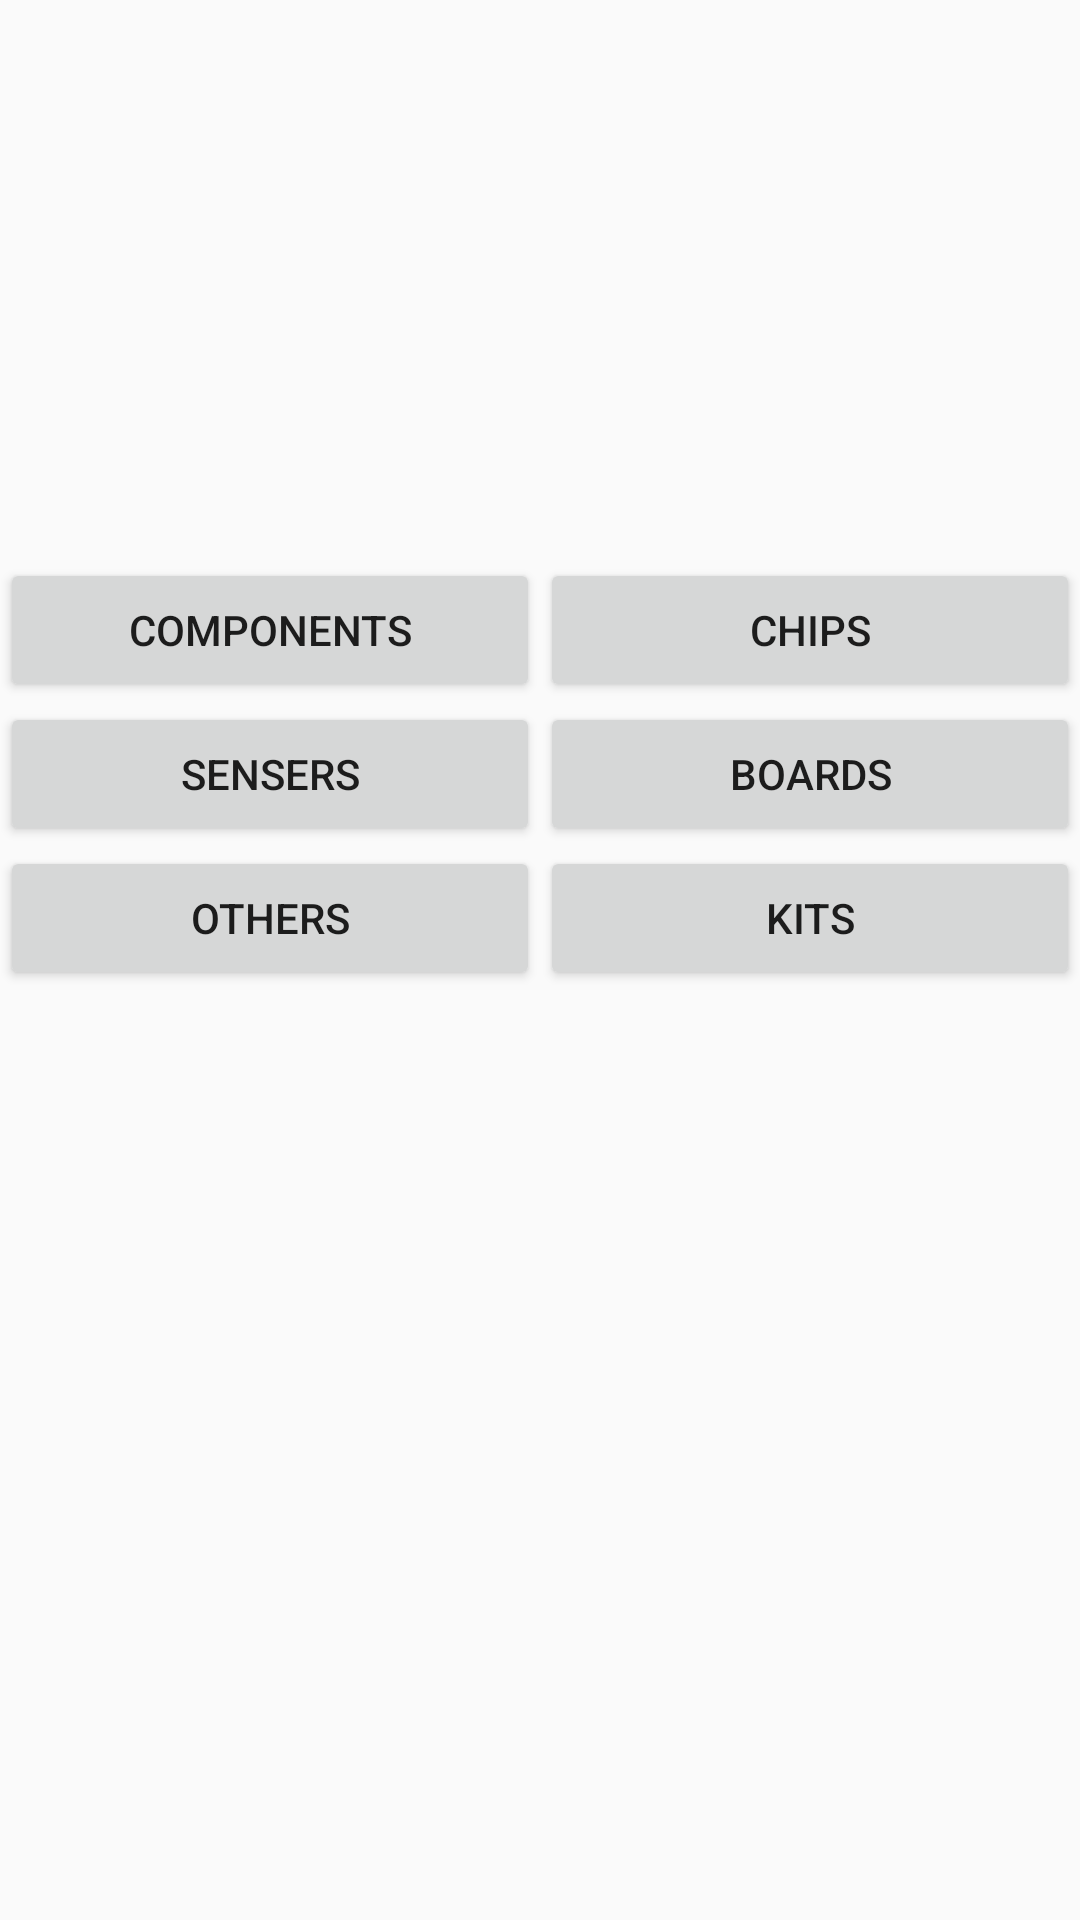

Produce the Android XML layout that renders to this screen, including the resource entries it uses.
<!-- AndroidManifest.xml: application theme AppTheme -->
<!-- res/layout/fragment_home.xml -->
<RelativeLayout
    xmlns:android="http://schemas.android.com/apk/res/android"
    android:layout_width="fill_parent"
    android:layout_height="fill_parent">

    <Button
        android:layout_width="180dp"
        android:layout_height="wrap_content"
        android:text="@string/components"
        android:id="@+id/butComponents"
        android:layout_alignParentTop="true"
        android:layout_alignParentLeft="true"
        android:layout_alignParentStart="true"
        android:layout_marginTop="186dp" />

    <Button
        android:layout_width="180dp"
        android:layout_height="wrap_content"
        android:text="@string/Chips"
        android:id="@+id/butChips"
        android:layout_alignBottom="@+id/butComponents"
        android:layout_alignParentRight="true"
        android:layout_alignParentEnd="true" />

    <Button
        android:layout_width="180dp"
        android:layout_height="wrap_content"
        android:text="@string/sensers"
        android:id="@+id/butSensers"
        android:layout_below="@+id/butComponents"
        android:layout_alignParentLeft="true"
        android:layout_alignParentStart="true" />

    <Button
        android:layout_width="180dp"
        android:layout_height="wrap_content"
        android:text="@string/Boards"
        android:id="@+id/butBoards"
        android:layout_below="@+id/butChips"
        android:layout_alignRight="@+id/butChips"
        android:layout_alignEnd="@+id/butChips" />

    <Button
        android:layout_width="180dp"
        android:layout_height="wrap_content"
        android:text="@string/others"
        android:id="@+id/butOthers"
        android:layout_below="@+id/butSensers"
        android:layout_alignRight="@+id/butSensers"
        android:layout_alignEnd="@+id/butSensers" />

    <Button
        android:layout_width="180dp"
        android:layout_height="wrap_content"
        android:text="@string/Kits"
        android:id="@+id/butKits"
        android:layout_below="@+id/butBoards"
        android:layout_alignLeft="@+id/butBoards"
        android:layout_alignStart="@+id/butBoards" />

</RelativeLayout>
<!-- resources referenced by this layout -->
<resources>
  <string name="Boards">Boards</string>
  <string name="Chips">Chips</string>
  <string name="Kits">Kits</string>
  <string name="components">Components</string>
  <string name="others">Others</string>
  <string name="sensers">Sensers</string>
  <style name="AppTheme" parent="Theme.AppCompat.Light.NoActionBar">
          
          <item name="colorPrimary">@color/colorPrimary</item>
          <item name="colorPrimaryDark">@color/colorPrimaryDark</item>
          <item name="colorAccent">@color/colorAccent</item>
  
      </style>
  <color name="colorPrimary">#3F51B5</color>
  <color name="colorPrimaryDark">#303F9F</color>
  <color name="colorAccent">#FF4081</color>
</resources>
